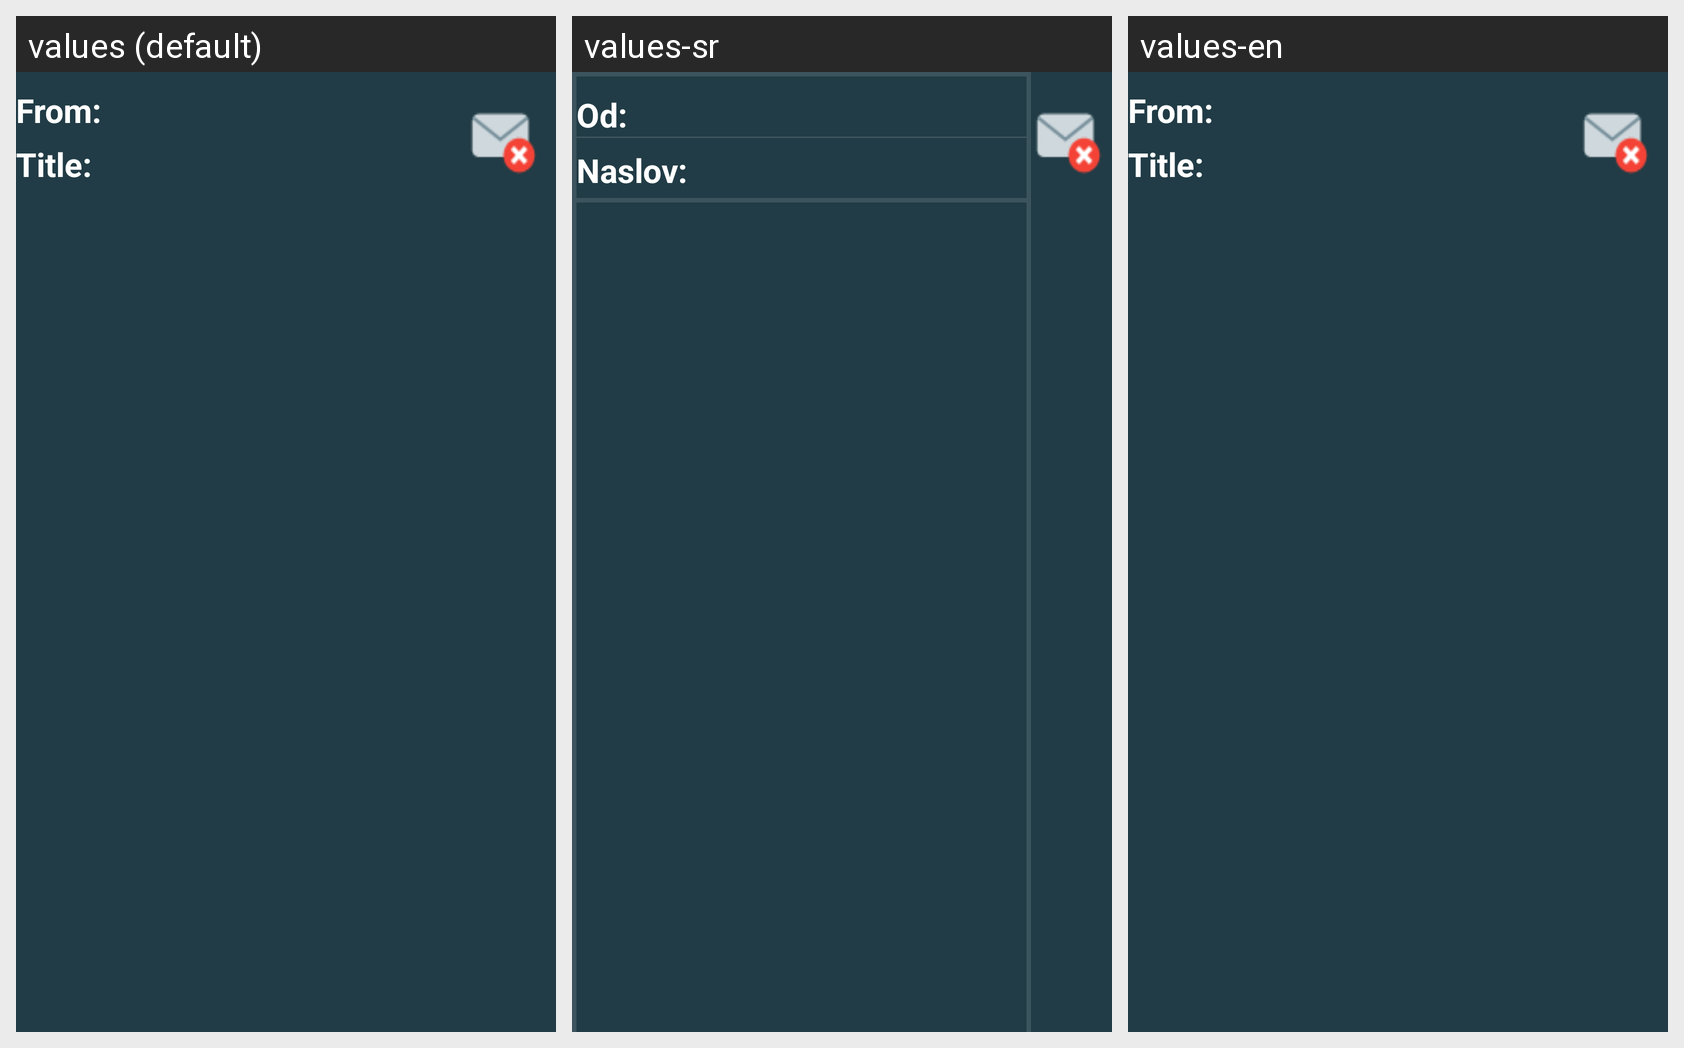

The same Android screen rendered under several of its app's locales, left to right. List the strings drawn on it with the default value and each locale's translation.
Android screen res/layout/inbox_client_msg.xml rendered under 3 locales, left to right: values (default), values-sr, values-en. Device: Nexus 5 (rendered at 1080×1920; each locale shown at half size, 540×960, under a caption strip naming it); theme AppTheme.
Strings drawn on this screen, with the default value and each locale's value (text and hints the layout hard-codes, and strings that could not be matched under every locale, appear in the picture but are not listed):

From
  values: From: 
  values-sr: Od:
  values-en: From: 

Title
  values: Title: 
  values-sr: Naslov:
  values-en: Title:
